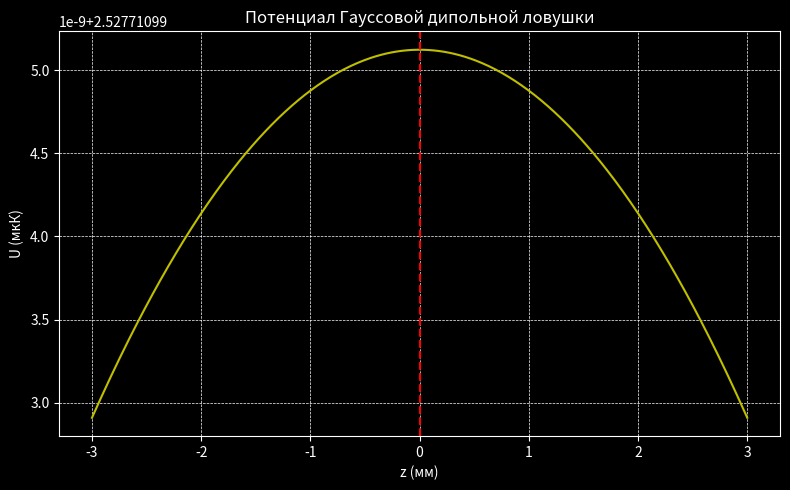

This chart was generated by the following Python code:
import numpy as np
import matplotlib.pyplot as plt

# --- Константы ---
c = 3e8  # м/с
hbar = 1.055e-34  # Дж·с
k_B = 1.38e-23  # Дж/К
lambda_laser = 1012e-9  # м
omega = 2 * np.pi * c / lambda_laser
omega_0 = 2 * np.pi * 296e12
delta = omega - omega_0
Gamma = 2 * np.pi * 6e6  # рад/с
P = 2  # Вт
w_0_input = 243e-6  # м

# --- Параметры фокусировки ---
s = 1231e-3  # расстояние от источника до линзы, м
f = 50e-3  # фокусное расстояние, м
z = s - f

# ABCD-матрица
z_R = np.pi * w_0_input ** 2 / lambda_laser
M = np.array([[1, z], [0, 1]]) @ np.array([[1, 0], [-1 / f, 1]])
q_in = 1j * z_R
q_out = (M[0, 0] * q_in + M[0, 1]) / (M[1, 0] * q_in + M[1, 1])
w_0 = np.sqrt(-lambda_laser / (np.pi * np.imag(1 / q_out)))
z_R = np.pi * w_0 ** 2 / lambda_laser


# --- Потенциал ---
def I_gauss(r: float, z: float) -> float:
    w_z = w_0 * np.sqrt(1 + (z / z_R) ** 2)
    return (2 * P / (np.pi * w_z ** 2)) * np.exp(-2 * r ** 2 / w_z ** 2)


def U_gauss(x):
    r = 0  # нас интересует ось, т.е. r = 0
    z = x  # явно обозначаем, что x — это продольная координата
    I = I_gauss(r, z)
    prefactor = (3 * np.pi * c ** 2 * Gamma) / (2 * omega_0 ** 3)
    U = prefactor * (1 / delta + 1 / (omega + delta)) * I
    return U / (k_B * 1e-6)  # мкК


# --- Визуализация (debug.) ---
if __name__ == "__main__":
    z_vals = np.linspace(-3e-3, 3e-3, 500)
    U_vals = [U_gauss(z) for z in z_vals]

    plt.style.use('dark_background')
    plt.figure(figsize=(8, 5))
    plt.plot(z_vals * 1e3, U_vals, color='y')
    plt.xlabel('z (мм)')
    plt.ylabel('U (мкК)')
    plt.title('Потенциал Гауссовой дипольной ловушки')
    plt.grid(True, linestyle='--', linewidth=0.5)
    plt.axvline(0, color='r', linestyle='--')
    plt.tight_layout()
    plt.show()
